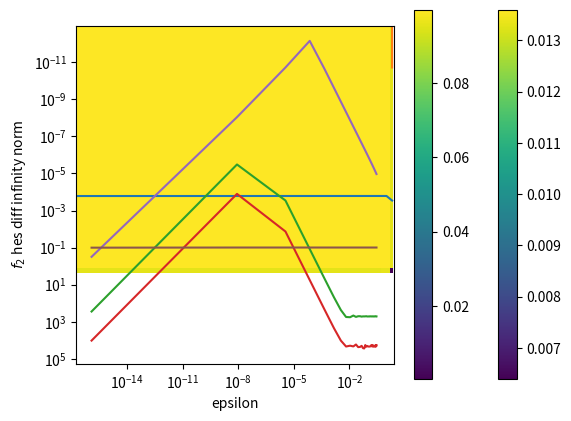

This chart was generated by the following Python code:
import numpy as np
import matplotlib.pyplot as plot


def phi(x, nargout=1):
    x1, x2, x3 = x[0], x[1], x[2]
    mul_x = float(x1 * x2 * x3)
    phi_x = np.sin(mul_x)
    if nargout == 1:
        return phi_x
    elif nargout == 2:
        grad_phi_x = np.transpose(
            np.array([[np.cos(mul_x) * x2 * x3, np.cos(mul_x) * x1 * x3, np.cos(mul_x) * x1 * x2]]))
        grad_phi_x = grad_phi_x.reshape((3, 1))
        return phi_x, grad_phi_x
    elif nargout == 3:
        grad_phi_x = np.transpose(
            np.array([[np.cos(mul_x) * x2 * x3, np.cos(mul_x) * x1 * x3, np.cos(mul_x) * x1 * x2]]))
        grad_phi_x = grad_phi_x.reshape((3, 1))
        hes_phi_x = np.array([[-np.sin(mul_x) * (x2 ** 2) * (x3 ** 2), x3 * (-mul_x * np.sin(mul_x) + np.cos(mul_x)),
                               x2 * (-mul_x * np.sin(mul_x) + np.cos(mul_x))],
                              [x3 * (-mul_x * np.sin(mul_x) + np.cos(mul_x)), -np.sin(mul_x) * (x1 ** 2) * (x3 ** 2),
                               x1 * (-mul_x * np.sin(mul_x) + np.cos(mul_x))],
                              [x2 * (-mul_x * np.sin(mul_x) + np.cos(mul_x)), x1 * (-mul_x * np.sin(mul_x) + np.cos(mul_x)),
                               -np.sin(mul_x) * (x1 ** 2) * (x2 ** 2)]])
        hes_phi_x = hes_phi_x.reshape((3, 3))
        return phi_x, grad_phi_x, hes_phi_x
    else:
        raise ValueError("Invalid nargout")


def f1(x, *kwargs, nargout=1):
    A = np.array(kwargs[0])
    Ax = np.matmul(A, x)
    if nargout == 1:
        return kwargs[1](Ax, nargout)
    elif nargout == 2:
        phi_x, grad_x = kwargs[1](Ax, nargout)
        gradient_x = np.matmul(np.transpose(A), grad_x)
        return phi_x, gradient_x
    elif nargout == 3:
        phi_x, grad_x, hes_x = kwargs[1](Ax, nargout)
        gradient_x = np.matmul(np.transpose(A), grad_x)
        hessian_x = np.matmul(np.transpose(A), np.matmul(hes_x, A))
        return phi_x, gradient_x, hessian_x
    else:
        raise ValueError("Invalid nargout")


def h(x, nargout=1):
    h_x = np.exp(x)
    if nargout == 1:
        return h_x
    elif nargout == 2:
        return h_x, h_x
    elif nargout == 3:
        return h_x, h_x, h_x
    raise ValueError("Invalid nargout")


def f2(x, *kwargs, nargout=1):
    phi_in = kwargs[0]
    h_in = kwargs[1]
    if nargout == 1:
        phi_x = phi_in(x)
        h_phi_x = h_in(phi_x)
        return h_phi_x
    elif nargout == 2:
        phi_x, grad_phi_x = phi_in(x, nargout)
        h_phi_x, h_derivative = h_in(phi_x, nargout)
        grad_h_phi_x = h_derivative * grad_phi_x
        return h_phi_x, grad_h_phi_x
    elif nargout == 3:
        phi_x, grad_phi_x, hes_phi_x = phi_in(x, nargout)
        h_phi_x, h_derivative, h_second_derivative = h_in(phi_x, nargout)
        grad_h_phi_x = h_derivative * grad_phi_x
        hes_h_phi_x = np.multiply(np.matmul(np.transpose(grad_phi_x), grad_phi_x), h_second_derivative) + np.multiply(
            hes_phi_x, h_derivative)
        return h_phi_x, grad_h_phi_x, hes_h_phi_x
    else:
        raise ValueError("Invalid nargout")


def numdiff(func, x, *kwargs):
    identity = np.identity(len(x))
    eps = kwargs[0]
    id_eps = identity * eps
    grad = np.array([[np.multiply((func(x + id_eps[:, i].reshape((3, 1)), *kwargs[1:]) -
                                   func(x - id_eps[:, i].reshape((3, 1)), *kwargs[1:])), 1 / (2 * eps))
                      for i in range(len(id_eps))]]).T
    hes = np.array([np.multiply((func(x + id_eps[:, i].reshape((3, 1)), *kwargs[1:], nargout=2)[1] -
                                 func(x - id_eps[:, i].reshape((3, 1)), *kwargs[1:], nargout=2)[1]), 1 / (2 * eps))
                    for i in range(len(id_eps))]).reshape((3, 3))
    return grad, hes


# TODO make sure return matches input.

def plot_graphs(x, A):
    hw_epsilon = ((2 * (10 ** -16)) ** (1 / 3)) * x_vector.max()
    f1_analytic = f1(x, A, phi, nargout=3)
    f2_analytic = f2(x, phi, h, nargout=3)
    epsilons_list = [((2 * (10 ** -16)) ** (1 / i)) * x_vector.max() for i in range(1, 50)]

    f1_grad_diff_infinity_norm, f1_hes_diff_infinity_norm, f2_grad_diff_infinity_norm, f2_hes_diff_infinity_norm \
        = [], [], [], []

    for epsilon in epsilons_list:
        f1_grad_numeric, f1_hes_numeric = numdiff(f1, x, epsilon, A, phi)
        f2_grad_numeric, f2_hes_numeric = numdiff(f2, x, epsilon, phi, h)
        f1_grad_diff = f1_analytic[1] - f1_grad_numeric
        f1_hes_diff = f1_analytic[2] - f1_hes_numeric
        f2_grad_diff = f2_analytic[1] - f2_grad_numeric
        f2_hes_diff = f2_analytic[2] - f2_hes_numeric

        if epsilon == hw_epsilon:  # plotting graphs for HW
            plot.plot(f1_grad_diff)
            plot.show()
            plot.imshow(f1_hes_diff)
            plot.colorbar()
            plot.show()
            plot.plot(f2_grad_diff)
            plot.show()
            plot.imshow(f2_hes_diff)
            plot.colorbar()
            plot.show()

        f1_grad_diff_infinity_norm += [np.abs(np.amax(f1_grad_diff))]
        f1_hes_diff_infinity_norm += [np.abs(np.amax(f1_hes_diff))]
        f2_grad_diff_infinity_norm += [np.abs(np.amax(f2_grad_diff))]
        f2_hes_diff_infinity_norm += [np.abs(np.amax(f2_hes_diff))]

    for y, y_name in zip([f1_grad_diff_infinity_norm, f1_hes_diff_infinity_norm, f2_grad_diff_infinity_norm,
                          f2_hes_diff_infinity_norm],
                         [r'$f_1$ grad diff infinity norm', r'$f_1$ hes diff infinity norm',
                          r'$f_2$ grad diff infinity norm', r'$f_2$ hes diff infinity norm']):
        plot.plot(epsilons_list, y)
        plot.xscale('log')
        plot.xlabel('epsilon')
        plot.yscale('log')
        plot.ylabel(y_name)
        plot.show()


def magic():
    p = np.arange(1, 3+1)
    return 3*np.mod(p[:, None] + p - (3+3)//2, 3) + np.mod(p[:, None] + 2*p-2, 3) + 1


if __name__ == "__main__":
    x_vector = np.random.rand(3, 1)
    A_mat = magic()
    # A_mat = np.array([[2, 0, 0], [0, 2, 0], [0, 0, 2]])
    plot_graphs(x_vector, A_mat)
